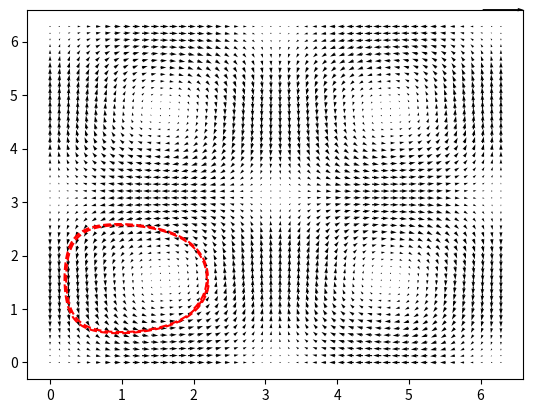

Generate this figure with matplotlib:
import numpy as np
import matplotlib.pyplot as plt

def taylor_green_field(x,y):
    u = np.sin(x)*np.cos(y)
    v = -np.cos(x)*np.sin(y)
    return u, v

def euler_method(px, py, u, v, dt):
    px_updated = px + dt*u 
    py_updated = py + dt*v
    return px_updated, py_updated

# Initial conditions
x0, y0 = 2, 1

dt = 0.01
N = 2000

list_pos = []

# Taylor-Green Field 
X = np.linspace(0, 2*np.pi, 50)
Y = np.linspace(0, 2*np.pi, 50)
x, y = np.meshgrid(X, Y, indexing='xy')
U, V = taylor_green_field(x, y)

if __name__ == "__main__":
    print("Starting the script..")

    #Initial pos of the swimmer
    px, py = x0, y0

    # Adding the swimming parameters
    theta = np.pi/2
    v_swim = 0.3

    # Compute the position of the swimmer
    for i in range (0, N):
        u, v = taylor_green_field(px, py)

        # Swimming stuff 
        u = u + v_swim*np.cos(theta)
        v = v + v_swim*np.sin(theta)

        px, py = euler_method(px, py, u, v, dt)
        px = np.clip(px, 0, 2*np.pi)
        py = np.clip(py, 0, 2*np.pi)
        list_pos.append((px, py))

    #Plot TG field + trajectory of the swimmer
    traj = np.array(list_pos)
    fig, ax = plt.subplots()
    q = ax.quiver(X, Y, U, V)
    ax.quiverkey(q,X=1, Y=1, U=5, label ='Quiver, length =5', labelpos='E')
    plt.plot(traj[:,0], traj[:,1], 'r--')
    plt.show()
